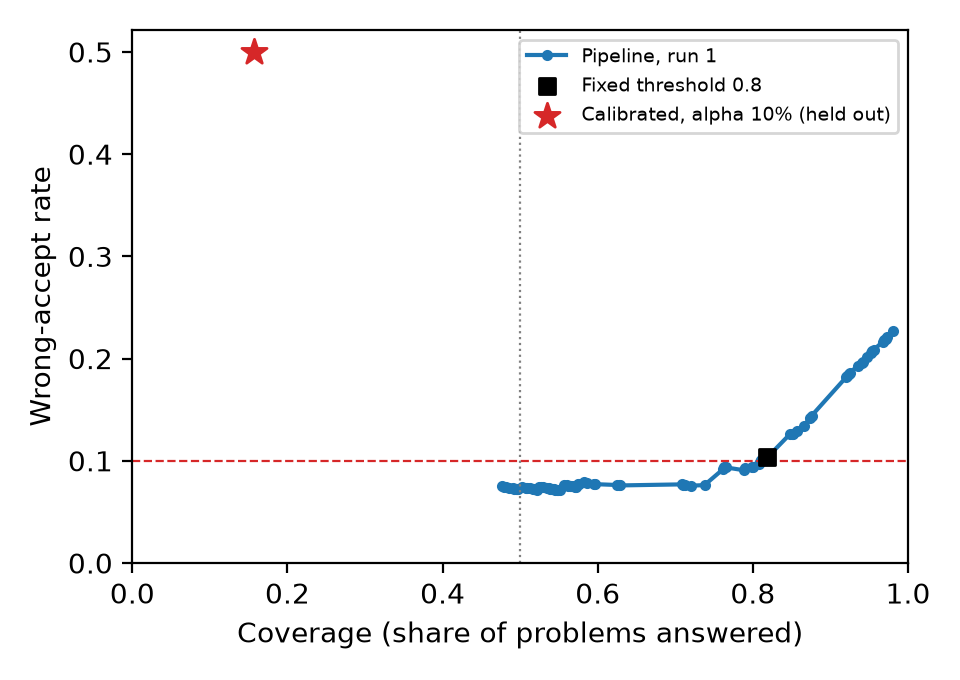

Values plotted in this chart, from the file beside it:
run, threshold, coverage, wrong_accept_rate
1, 1.0, 0.477, 0.075
1, 0.9958, 0.4787, 0.07473
1, 0.9957, 0.4821, 0.0742
1, 0.9955, 0.4855, 0.07368
1, 0.9954, 0.4906, 0.07292
1, 0.9954, 0.4923, 0.07266
1, 0.9953, 0.494, 0.07241
1, 0.9952, 0.4957, 0.07216
1, 0.995, 0.4974, 0.07192
1, 0.9949, 0.5026, 0.07458
1, 0.9949, 0.5077, 0.07383
1, 0.9946, 0.5094, 0.07358
1, 0.9945, 0.5128, 0.07309
1, 0.9944, 0.5162, 0.07261
1, 0.9943, 0.5179, 0.07237
1, 0.994, 0.5213, 0.0719
1, 0.9939, 0.5247, 0.07468
1, 0.9938, 0.5264, 0.07443
1, 0.9937, 0.5298, 0.07395
1, 0.9936, 0.5349, 0.07325
1, 0.9933, 0.5366, 0.07302
1, 0.9932, 0.5383, 0.07278
1, 0.9931, 0.54, 0.07256
1, 0.9926, 0.5417, 0.07233
1, 0.9922, 0.5434, 0.0721
1, 0.9921, 0.5451, 0.07187
1, 0.9919, 0.5468, 0.07165
1, 0.9917, 0.5486, 0.07143
1, 0.9915, 0.552, 0.07099
1, 0.9907, 0.5571, 0.07645
1, 0.9902, 0.5605, 0.07599
1, 0.9896, 0.5622, 0.07576
1, 0.9892, 0.5639, 0.07553
1, 0.9889, 0.5656, 0.0753
1, 0.9881, 0.569, 0.07485
1, 0.9877, 0.5707, 0.07463
1, 0.9848, 0.5724, 0.0744
1, 0.9683, 0.5741, 0.07715
1, 0.9673, 0.5758, 0.07692
1, 0.9583, 0.5826, 0.07895
1, 0.9524, 0.586, 0.07849
1, 0.9444, 0.5945, 0.07736
1, 0.9416, 0.5963, 0.07714
1, 0.9333, 0.6252, 0.07629
1, 0.9313, 0.6269, 0.07609
1, 0.9293, 0.6286, 0.07588
1, 0.9167, 0.7087, 0.07692
1, 0.9107, 0.7104, 0.07674
1, 0.9106, 0.7121, 0.07656
1, 0.9048, 0.7206, 0.07565
1, 0.8889, 0.7376, 0.07621
1, 0.8889, 0.7615, 0.09172
1, 0.8882, 0.7632, 0.09375
1, 0.875, 0.7649, 0.09354
1, 0.8667, 0.7888, 0.09071
1, 0.8472, 0.7905, 0.09267
1, 0.8413, 0.799, 0.09382
1, 0.8333, 0.8007, 0.09362
1, 0.8222, 0.8075, 0.09705
1, 0.816, 0.8092, 0.09895
... 26 more rows
